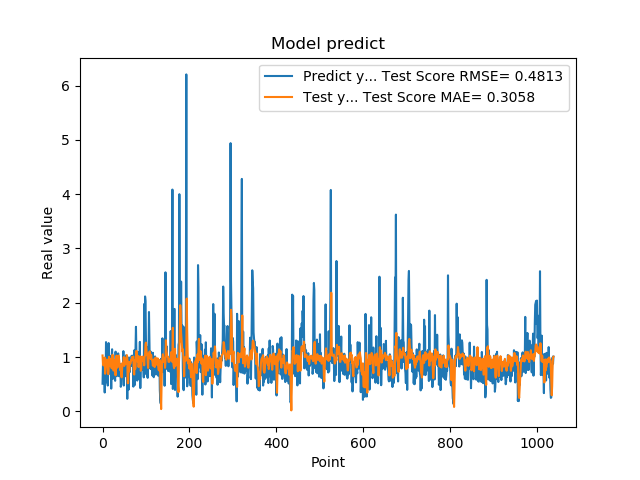

The file beside this chart, header and first rows:
5.082880258560180664e-01, 1.028961701825424235e+00
8.640019893646240234e-01, 8.667068384767631084e-01
8.469420075416564941e-01, 8.462013142786952713e-01
7.976629734039306641e-01, 8.908058345936542555e-01
9.608020186424257592e-01, 9.057545491875083066e-01
3.470349907875061035e-01, 9.896310632162943488e-01
9.546210169792177513e-01, 6.923375163173842717e-01
5.251880288124084473e-01, 7.750397290979887943e-01
1.275226235389709695e+00, 8.433998019246446987e-01
8.723750114440917969e-01, 9.421035893285611973e-01
7.321749925613403320e-01, 9.540208615751660792e-01
7.640249729156494141e-01, 9.010365329486733632e-01
4.752210080623626154e-01, 8.601754875248596166e-01
7.414129972457885742e-01, 6.844024340216421365e-01
1.258002042770385520e+00, 7.599435280964643713e-01
7.274609804153442383e-01, 1.003965473684944376e+00
7.892770171165466309e-01, 8.979035752254137526e-01
6.914690136909484863e-01, 9.024984339202496431e-01
7.093830108642578125e-01, 8.434024887678623905e-01
1.014547944068908691e+00, 8.323159271596424214e-01
4.182830154895783026e-01, 9.691480569837521708e-01
1.002280950546264648e+00, 7.927173746740173721e-01
1.143296003341674805e+00, 8.989394032693314163e-01
6.746559739112854004e-01, 1.042168184270968689e+00
6.009536385536193848e-01, 9.154843610736594917e-01
6.538079977035522461e-01, 7.516100690625800995e-01
7.814120054244995117e-01, 7.565931974261207449e-01
8.469259738922119141e-01, 8.616135927805784744e-01
6.482390165328979492e-01, 9.513229832227667604e-01
5.623700022697448730e-01, 8.368911254503835773e-01
1.099647998809814453e+00, 6.628423244130134950e-01
9.541710019111632191e-01, 8.806481287287842852e-01
6.694499850273132324e-01, 1.025923601978507183e+00
6.464660167694091797e-01, 8.834305921808480733e-01
8.223180174827575684e-01, 8.042205208922514892e-01
8.300920128822326660e-01, 8.687310681105561150e-01
1.067314028739929199e+00, 9.591923955118911715e-01
6.827279925346374512e-01, 1.026454995763554701e+00
6.464239954948425293e-01, 9.683152029739120481e-01
6.881093978881835938e-01, 8.958817483919028213e-01
6.500350236892700195e-01, 8.066531504212636206e-01
8.693690299987792969e-01, 7.564256483504967488e-01
4.518609941005706787e-01, 8.498248947705641099e-01
4.952389895915984552e-01, 6.855491316694337645e-01
6.850870251655578613e-01, 6.262257514834804750e-01
8.653740286827087402e-01, 7.497093795516198700e-01
7.400469779968261719e-01, 8.932298679059219593e-01
8.204330205917358398e-01, 8.630986857028736248e-01
1.108605027198791504e+00, 8.694061201481441126e-01
4.751499891281127930e-01, 9.991882236841415077e-01
9.457899928092955433e-01, 8.370015367622194447e-01
7.877500057220458984e-01, 8.941772393385242212e-01
9.367713332176208496e-01, 9.585688316901191941e-01
6.470239758491516113e-01, 9.747334680299164500e-01
1.029777050018310325e+00, 8.752922470089674611e-01
9.328820109367371716e-01, 9.645711789636648437e-01
7.528370022773742676e-01, 1.035418915201270940e+00
2.307340055704117099e-01, 9.846554894998328367e-01
8.772729635238647461e-01, 5.157741553365160492e-01
7.876309752464294434e-01, 5.255035905174938460e-01
3.992269933223724365e-01, 9.133379535118993919e-01
... 979 more rows
